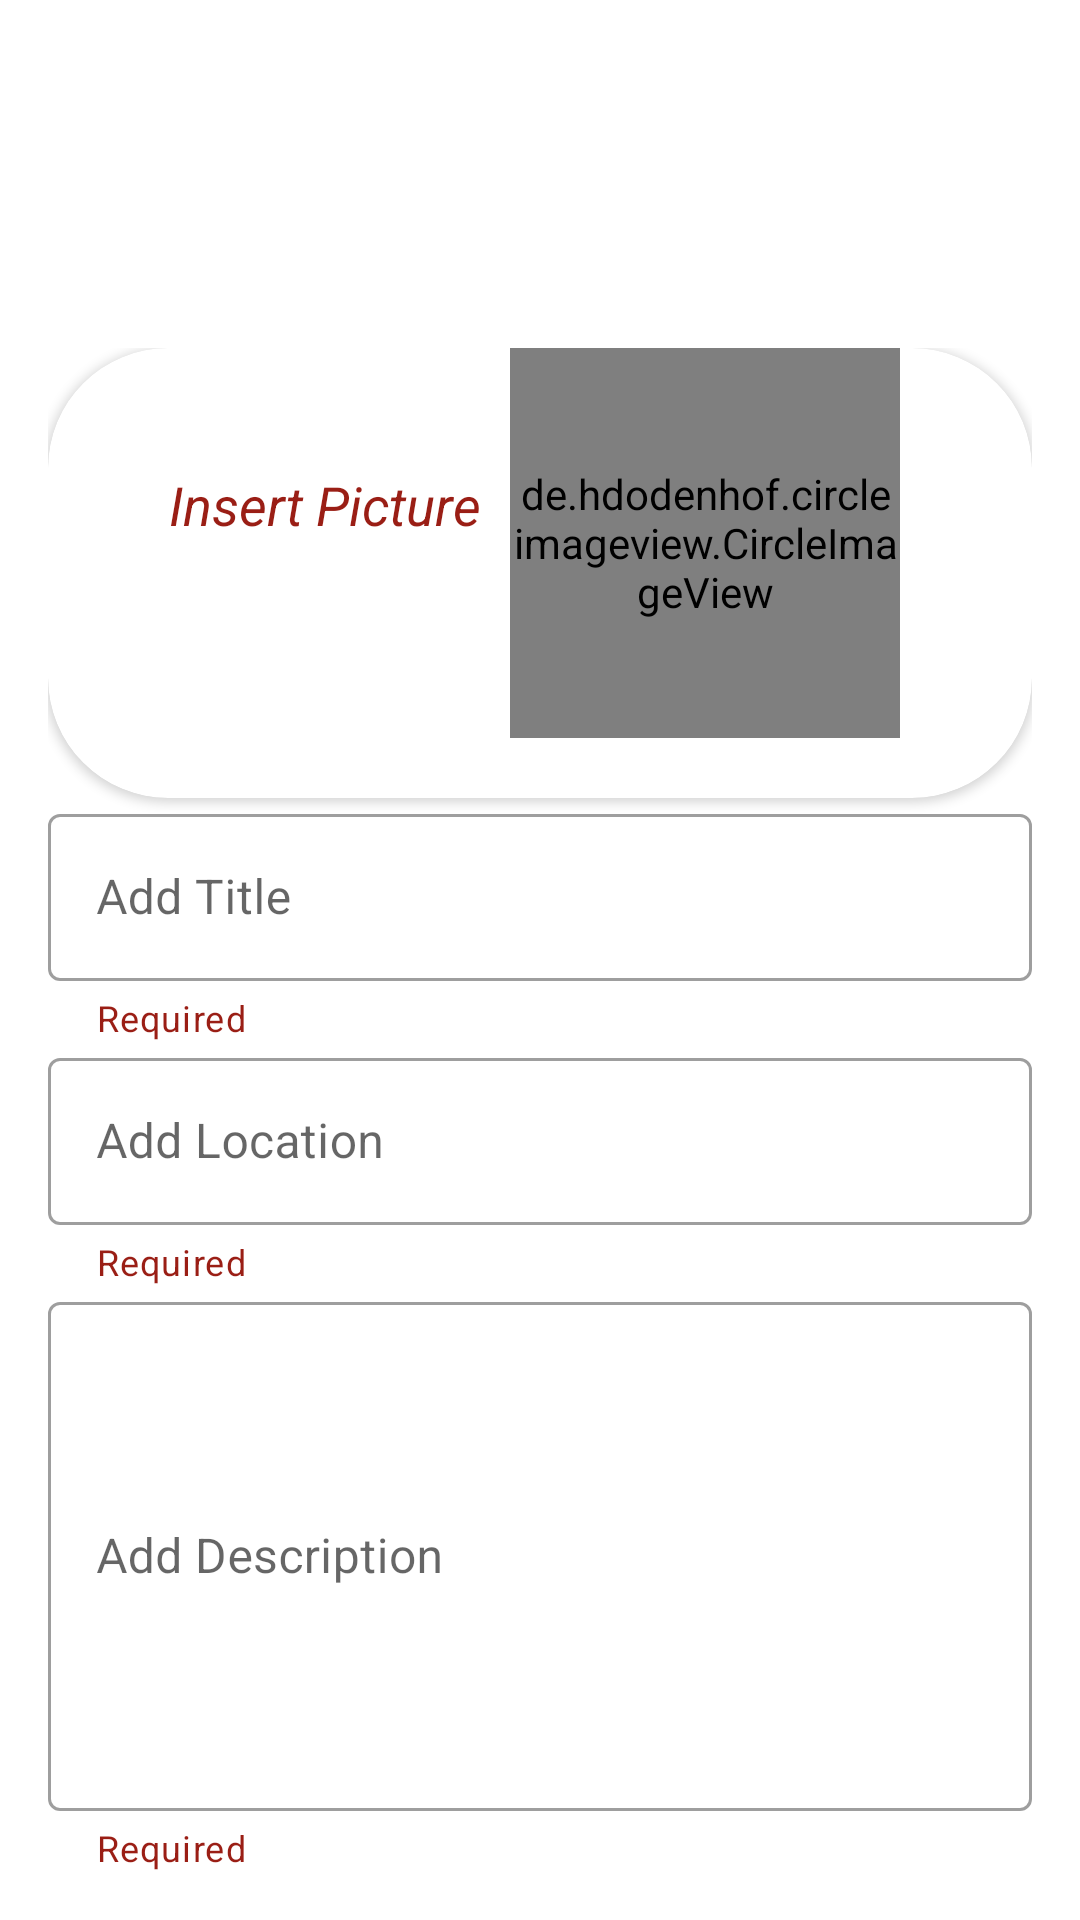

Reconstruct the res/layout file that produces this screen, plus the resources it refers to.
<!-- AndroidManifest.xml: application theme Theme.MVVMNOTING -->
<!-- res/layout/activity_notes.xml -->
<?xml version="1.0" encoding="utf-8"?>
<androidx.constraintlayout.widget.ConstraintLayout xmlns:android="http://schemas.android.com/apk/res/android"
    xmlns:app="http://schemas.android.com/apk/res-auto"
    xmlns:tools="http://schemas.android.com/tools"
    android:layout_width="match_parent"
    android:layout_height="match_parent"
    tools:context=".ui.NoteActivity">

    <View
        android:layout_width="match_parent"
        android:layout_height="150dp"
        android:background="@drawable/wave"
        app:layout_constraintEnd_toEndOf="parent"
        app:layout_constraintStart_toStartOf="parent"
        app:layout_constraintTop_toTopOf="parent" />

    <TextView
        android:layout_width="match_parent"
        android:layout_height="40dp"
        android:layout_margin="10dp"
        android:layout_marginTop="16dp"
        android:text="Create Note"
        android:textAlignment="center"
        android:textAllCaps="false"
        android:textColor="@color/white"
        android:textSize="24sp"
        android:textStyle="bold|italic"
        app:layout_constraintEnd_toEndOf="parent"
        app:layout_constraintHorizontal_bias="0.473"
        app:layout_constraintStart_toStartOf="parent"
        app:layout_constraintTop_toTopOf="parent" />

    <LinearLayout
        android:layout_width="match_parent"
        android:layout_height="match_parent"
        android:layout_marginTop="100dp"
        android:orientation="vertical"
        android:padding="16dp"
        app:layout_constraintEnd_toEndOf="parent"
        app:layout_constraintStart_toStartOf="parent"
        app:layout_constraintTop_toTopOf="parent">

        <androidx.cardview.widget.CardView
            android:layout_width="match_parent"
            android:layout_height="150dp"
            app:cardCornerRadius="40dp"

            >

            <LinearLayout
                android:layout_width="match_parent"
                android:layout_height="wrap_content">

                <TextView
                    android:id="@+id/tv_insert"
                    android:layout_width="wrap_content"
                    android:layout_height="wrap_content"
                    android:layout_marginStart="40dp"
                    android:layout_marginTop="40dp"
                    android:text="@string/click_picture_icon"
                    android:textAlignment="center"
                    android:textColor="@color/red"
                    android:textSize="18sp"
                    android:textStyle="italic" />

                <de.hdodenhof.circleimageview.CircleImageView
                    android:id="@+id/imUpload"
                    android:layout_width="130dp"
                    android:layout_height="130dp"
                    app:civ_border_width="2dp"
                    android:src="@drawable/ic_baseline_insert_photo_24"
                    android:layout_marginStart="10dp"
                    app:civ_border_color="@color/white"/>
            </LinearLayout>
        </androidx.cardview.widget.CardView>

        <com.google.android.material.textfield.TextInputLayout
            android:id="@+id/layout_note_title"
            style="@style/Widget.MaterialComponents.TextInputLayout.OutlinedBox"
            android:layout_width="match_parent"
            android:layout_height="wrap_content"
            android:hint="@string/note_title"
            app:helperText="Required"
            app:helperTextTextColor="@color/red">

            <com.google.android.material.textfield.TextInputEditText
                android:id="@+id/tv_title"
                android:layout_width="match_parent"
                android:layout_height="wrap_content"
                android:inputType="text" />

        </com.google.android.material.textfield.TextInputLayout>

        <com.google.android.material.textfield.TextInputLayout
            android:id="@+id/layout_note_location"
            style="@style/Widget.MaterialComponents.TextInputLayout.OutlinedBox"
            android:layout_width="match_parent"
            android:layout_height="wrap_content"
            android:hint="@string/note_location"
            app:helperText="Required"
            app:helperTextTextColor="@color/red">

            <com.google.android.material.textfield.TextInputEditText
                android:id="@+id/tv_location"
                android:layout_width="match_parent"
                android:layout_height="wrap_content"
                android:inputType="text" />

        </com.google.android.material.textfield.TextInputLayout>

        <com.google.android.material.textfield.TextInputLayout
            android:id="@+id/layout_note_desc"
            style="@style/Widget.MaterialComponents.TextInputLayout.OutlinedBox"
            android:layout_width="match_parent"
            android:layout_height="wrap_content"
            android:hint="@string/note_desc"
            app:helperText="Required"
            app:helperTextTextColor="@color/red">

            <com.google.android.material.textfield.TextInputEditText
                android:id="@+id/tv_desc"
                android:layout_width="match_parent"
                android:layout_height="wrap_content"
                android:inputType="textMultiLine"
                android:lines="7"
                android:layout_gravity="start"
                android:overScrollMode="always"
                android:scrollbarStyle="insideInset"
                android:scrollHorizontally="false"

                />

        </com.google.android.material.textfield.TextInputLayout>

        <androidx.appcompat.widget.AppCompatButton
            android:id="@+id/btnSaveNote"
            android:layout_width="wrap_content"
            android:layout_height="wrap_content"
            android:layout_gravity="center"
            android:background="@color/bg_green"
            android:text="@string/save_note" />

    </LinearLayout>
</androidx.constraintlayout.widget.ConstraintLayout>
<!-- resources referenced by this layout -->
<resources>
  <color name="bg_green">#38c172</color>
  <color name="red">#9A1E15</color>
  <color name="white">#FFFFFFFF</color>
  <string name="click_picture_icon">Insert Picture</string>
  <string name="note_desc">Add Description</string>
  <string name="note_location">Add Location</string>
  <string name="note_title">Add Title</string>
  <string name="save_note">Save Note</string>
  <style name="Theme.MVVMNOTING" parent="Theme.MaterialComponents.DayNight.NoActionBar">
          
          <item name="colorPrimary">@color/purple_500</item>
          <item name="colorPrimaryVariant">@color/purple_700</item>
          <item name="colorOnPrimary">@color/white</item>
          
          <item name="colorSecondary">@color/teal_200</item>
          <item name="colorSecondaryVariant">@color/teal_700</item>
          <item name="colorOnSecondary">@color/black</item>
          
          <item name="android:statusBarColor">?attr/colorPrimaryVariant</item>
          
      </style>
  <color name="purple_500">#FF6200EE</color>
  <color name="purple_700">#FF3700B3</color>
  <color name="teal_200">#FF03DAC5</color>
  <color name="teal_700">#FF018786</color>
  <color name="black">#FF000000</color>
</resources>
